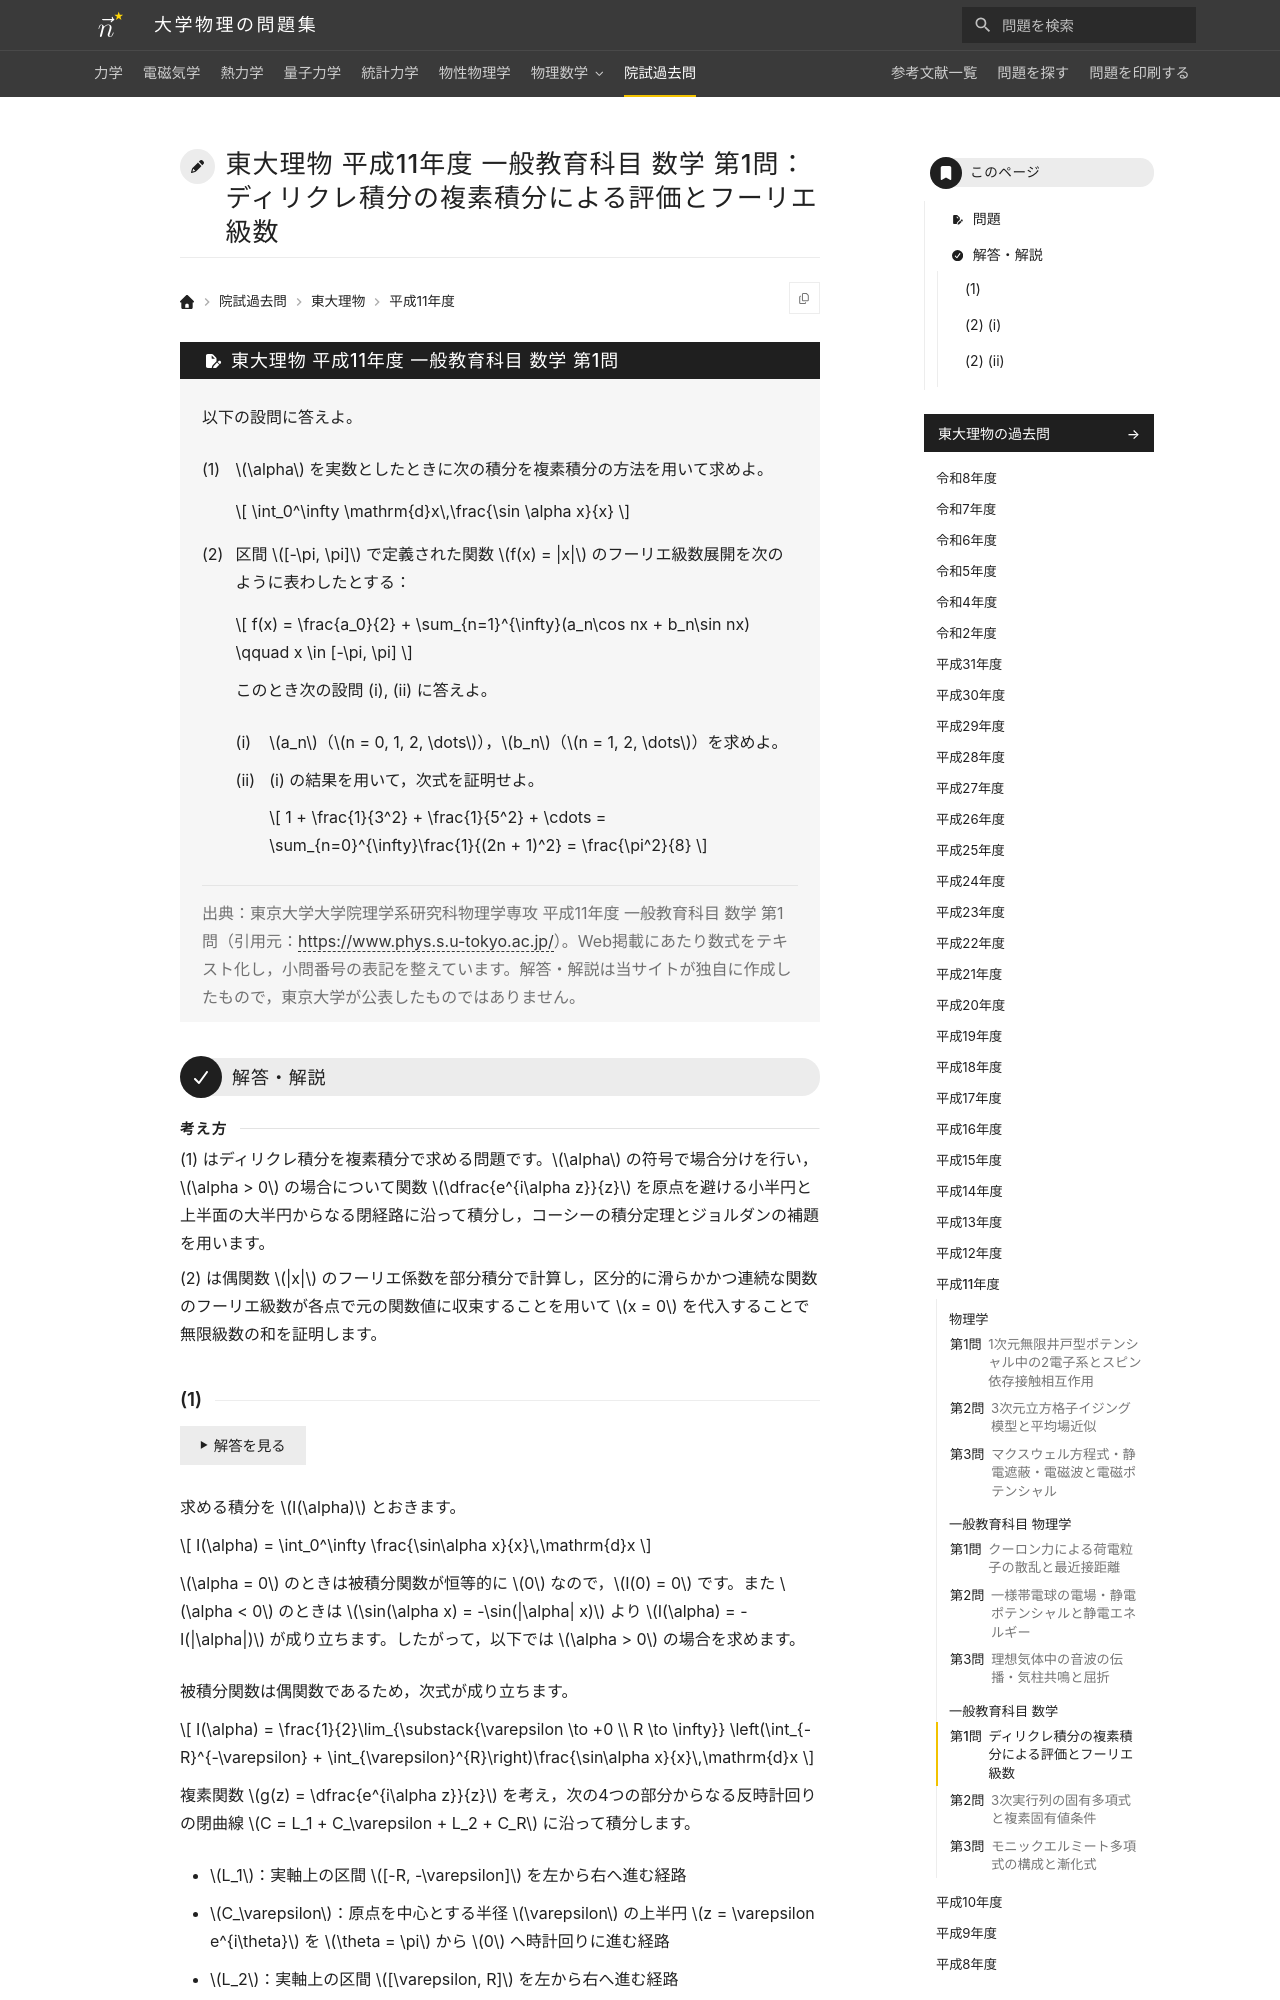

repository: Nanana-2/physics-site · page: pastexam/todai-ributsu/H11_ippan_sugaku_1/index.html · generator: mkdocs

---
title: 東大理物 平成11年度 一般教育科目 数学 第1問：ディリクレ積分の複素積分による評価とフーリエ級数
tags:
  - 院試過去問
  - 東大理物
  - 複素関数
  - 積分変換
exam_university: 東京大学大学院理学系研究科物理学専攻
exam_year: 平成11年度
exam_subject: 一般教育科目 数学
exam_number: 第1問
exam_source_url: https://www.phys.s.u-tokyo.ac.jp/
exam_modified: Web掲載にあたり数式をテキスト化し，小問番号の表記を整えています。
---

# 東大理物 平成11年度 一般教育科目 数学 第1問：ディリクレ積分の複素積分による評価とフーリエ級数

## 問題

以下の設問に答えよ。
{: .problem-lead }

(1) $\alpha$ を実数としたときに次の積分を複素積分の方法を用いて求めよ。

$$
\int_0^\infty \mathrm{d}x\,\frac{\sin \alpha x}{x}
$$

(2) 区間 $[-\pi, \pi]$ で定義された関数 $f(x) = |x|$ のフーリエ級数展開を次のように表わしたとする：

$$
f(x) = \frac{a_0}{2} + \sum_{n=1}^{\infty}(a_n\cos nx + b_n\sin nx) \qquad x \in [-\pi, \pi]
$$

このとき次の設問 (i), (ii) に答えよ。

(i) $a_n$（$n = 0, 1, 2, \dots$），$b_n$（$n = 1, 2, \dots$）を求めよ。

(ii) (i) の結果を用いて，次式を証明せよ。

$$
1 + \frac{1}{3^2} + \frac{1}{5^2} + \cdots = \sum_{n=0}^{\infty}\frac{1}{(2n + 1)^2} = \frac{\pi^2}{8}
$$

> 出典：東京大学大学院理学系研究科物理学専攻 平成11年度 一般教育科目 数学 第1問（引用元：<https://www.phys.s.u-tokyo.ac.jp/>）。Web掲載にあたり数式をテキスト化し，小問番号の表記を整えています。解答・解説は当サイトが独自に作成したもので，東京大学が公表したものではありません。

---

## 解答・解説

<div class="approach" markdown>
(1) はディリクレ積分を複素積分で求める問題です。$\alpha$ の符号で場合分けを行い，$\alpha > 0$ の場合について関数 $\dfrac{e^{i\alpha z}}{z}$ を原点を避ける小半円と上半面の大半円からなる閉経路に沿って積分し，コーシーの積分定理とジョルダンの補題を用います。

(2) は偶関数 $|x|$ のフーリエ係数を部分積分で計算し，区分的に滑らかかつ連続な関数のフーリエ級数が各点で元の関数値に収束することを用いて $x = 0$ を代入することで無限級数の和を証明します。
</div>
